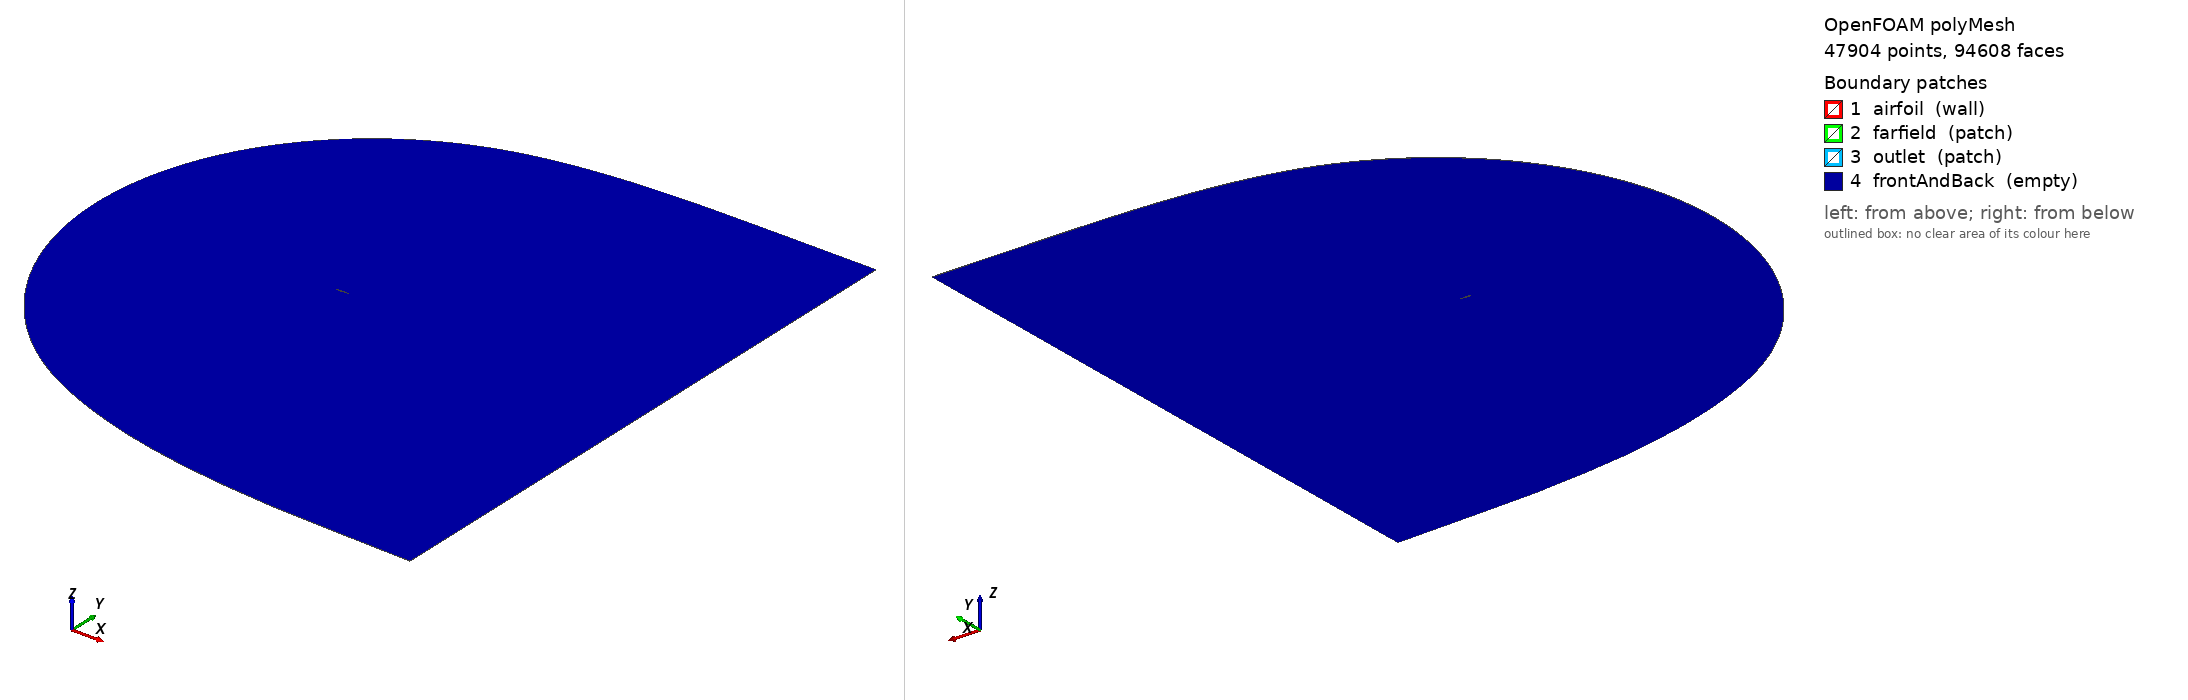

OpenFOAM case: the committed polyMesh, 47904 points, 94608 faces. Boundary patches (legend numbers): 1 airfoil (wall), 2 farfield (patch), 3 outlet (patch), 4 frontAndBack (empty). Left view from above one corner, right view from below the opposite corner. Boundary conditions: 0 field file(s) under 0/; 0 of 4 drawn patches have an entry in a shipped field file.

=== constant/polyMesh/boundary ===
/*--------------------------------*- C++ -*----------------------------------*\
  =========                 |
  \\      /  F ield         | OpenFOAM: The Open Source CFD Toolbox
   \\    /   O peration     | Website:  https://openfoam.org
    \\  /    A nd           | Version:  13
     \\/     M anipulation  |
\*---------------------------------------------------------------------------*/
FoamFile
{
    format      ascii;
    class       polyBoundaryMesh;
    location    "constant/polyMesh";
    object      boundary;
}
// * * * * * * * * * * * * * * * * * * * * * * * * * * * * * * * * * * * * * //

4
(
    airfoil
    {
        type            wall;
        physicalType    patch;
        nFaces          304;
        startFace       46704;
    }
    farfield
    {
        type            patch;
        physicalType    patch;
        nFaces          368;
        startFace       47008;
    }
    outlet
    {
        type            patch;
        physicalType    patch;
        nFaces          128;
        startFace       47376;
    }
    frontAndBack
    {
        type            empty;
        physicalType    patch;
        nFaces          47104;
        startFace       47504;
    }
)

// ************************************************************************* //


Also in the case, not shown: constant/polyMesh/faces (numeric list); constant/polyMesh/neighbour (numeric list); constant/polyMesh/owner (numeric list); constant/polyMesh/points (numeric list).
